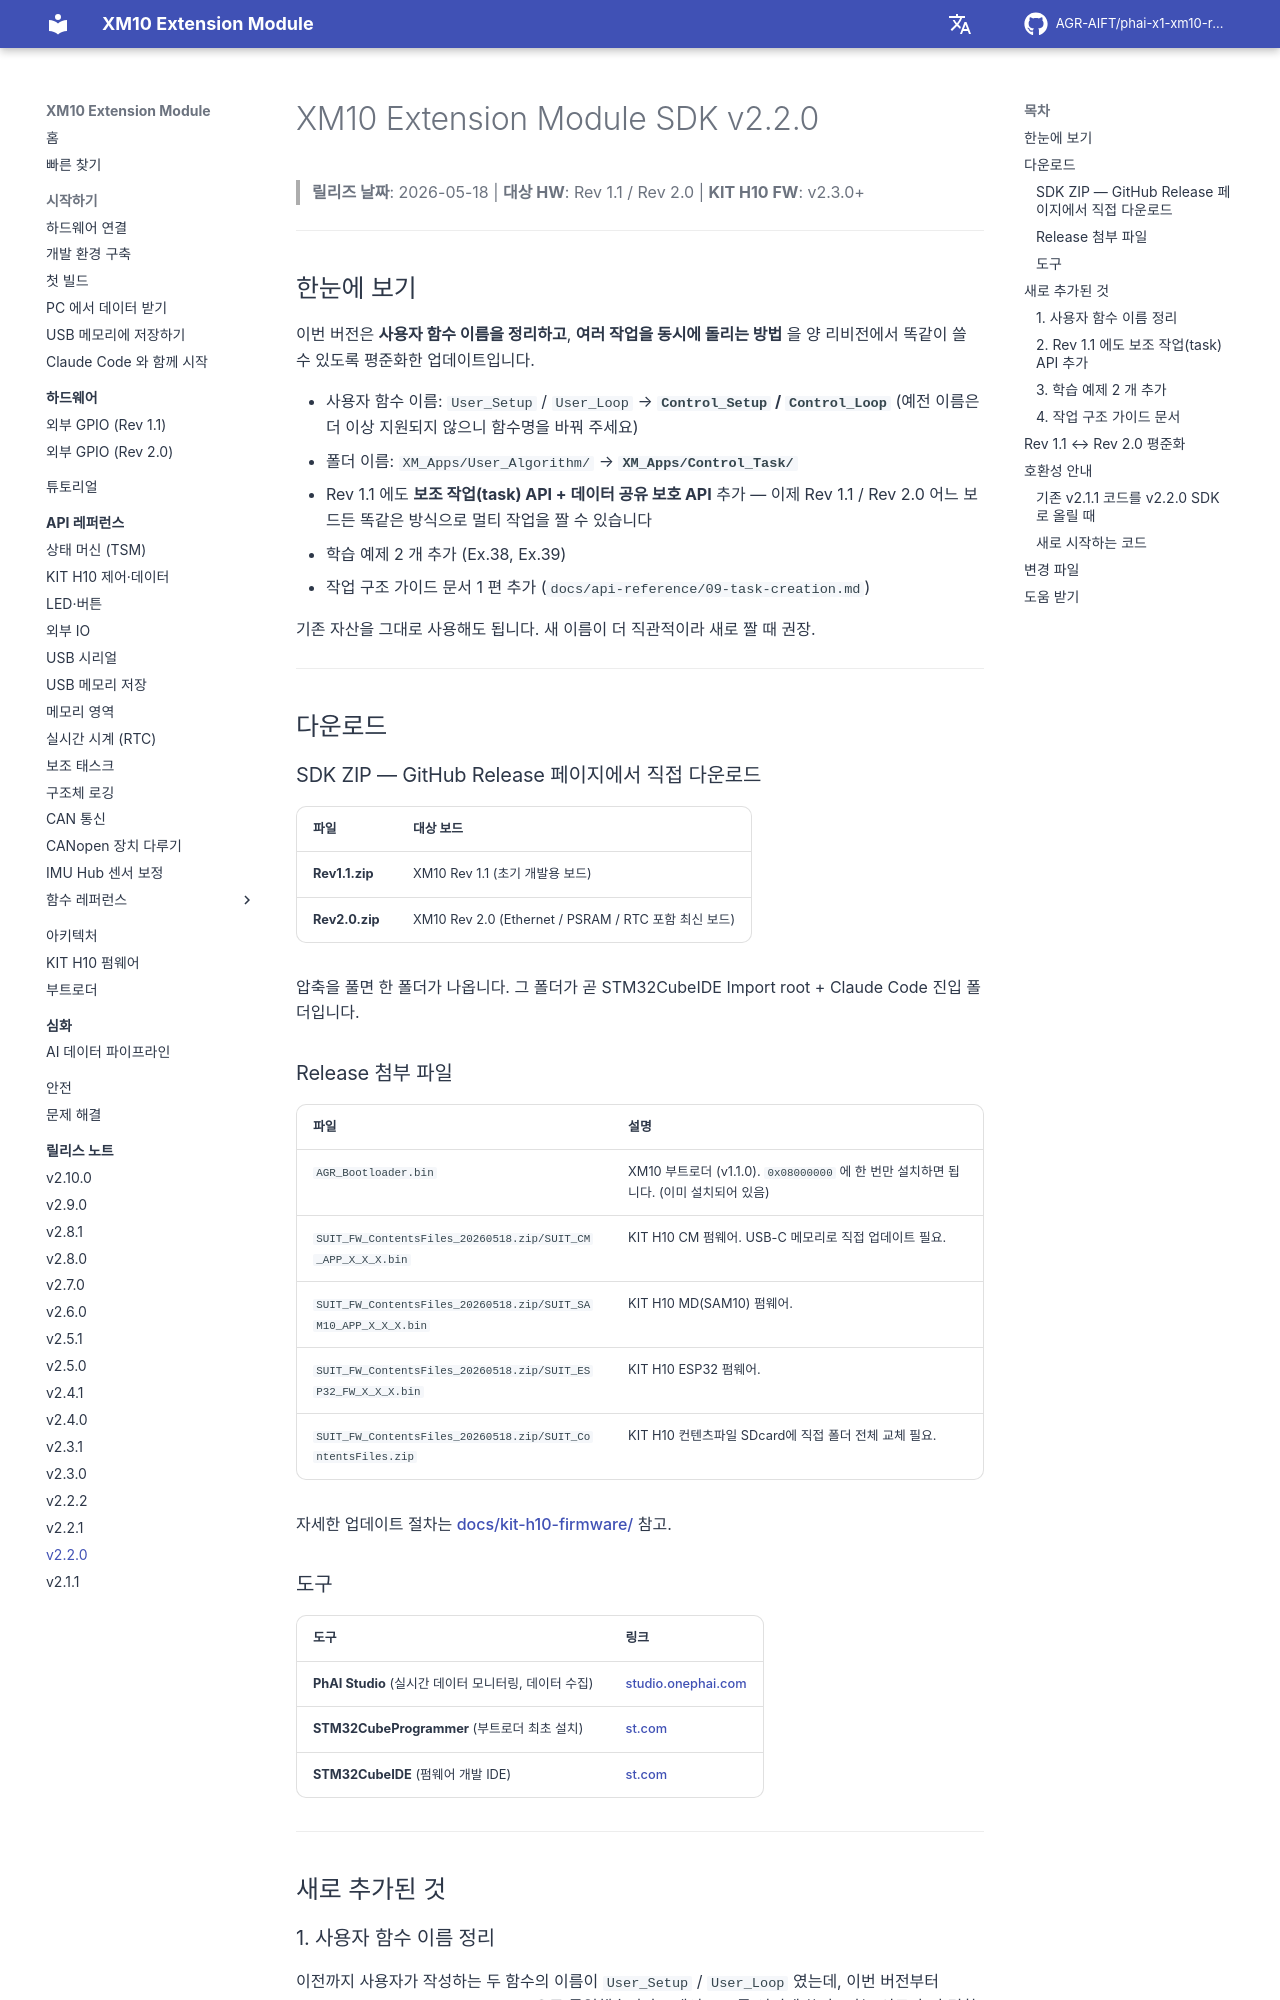

repository: AGR-AIFT/phai-x1-xm10-release · page: release-notes/v2.2.0/index.html · generator: mkdocs

# XM10 Extension Module SDK v2.2.0

> **릴리즈 날짜**: 2026-05-18 | **대상 HW**: Rev 1.1 / Rev 2.0 | **KIT H10 FW**: v2.3.0+

---

## 한눈에 보기

이번 버전은 **사용자 함수 이름을 정리하고**, **여러 작업을 동시에 돌리는 방법** 을 양 리비전에서 똑같이 쓸 수 있도록 평준화한 업데이트입니다.

- 사용자 함수 이름: `User_Setup` / `User_Loop` → **`Control_Setup` / `Control_Loop`** (예전 이름은 더 이상 지원되지 않으니 함수명을 바꿔 주세요)
- 폴더 이름: `XM_Apps/User_Algorithm/` → **`XM_Apps/Control_Task/`**
- Rev 1.1 에도 **보조 작업(task) API + 데이터 공유 보호 API** 추가 — 이제 Rev 1.1 / Rev 2.0 어느 보드든 똑같은 방식으로 멀티 작업을 짤 수 있습니다
- 학습 예제 2 개 추가 (Ex.38, Ex.39)
- 작업 구조 가이드 문서 1 편 추가 (`docs/api-reference/09-task-creation.md`)

기존 자산을 그대로 사용해도 됩니다. 새 이름이 더 직관적이라 새로 짤 때 권장.

---

## 다운로드

### SDK ZIP — GitHub Release 페이지에서 직접 다운로드

| 파일 | 대상 보드 |
|------|-----------|
| **Rev1.1.zip** | XM10 Rev 1.1 (초기 개발용 보드) |
| **Rev2.0.zip** | XM10 Rev 2.0 (Ethernet / PSRAM / RTC 포함 최신 보드) |

압축을 풀면 한 폴더가 나옵니다. 그 폴더가 곧 STM32CubeIDE Import root + Claude Code 진입 폴더입니다.

### Release 첨부 파일

| 파일 | 설명 |
|------|------|
| `AGR_Bootloader.bin` | XM10 부트로더 (v1.1.0). `0x08000000` 에 한 번만 설치하면 됩니다. (이미 설치되어 있음) |
| `SUIT_FW_ContentsFiles_20260518.zip/SUIT_CM_APP_X_X_X.bin` | KIT H10 CM 펌웨어. USB-C 메모리로 직접 업데이트 필요. |
| `SUIT_FW_ContentsFiles_20260518.zip/SUIT_SAM10_APP_X_X_X.bin` | KIT H10 MD(SAM10) 펌웨어. |
| `SUIT_FW_ContentsFiles_20260518.zip/SUIT_ESP32_FW_X_X_X.bin` | KIT H10 ESP32 펌웨어. |
| `SUIT_FW_ContentsFiles_20260518.zip/SUIT_ContentsFiles.zip` | KIT H10 컨텐츠파일 SDcard에 직접 폴더 전체 교체 필요. |

자세한 업데이트 절차는 [docs/kit-h10-firmware/](https://github.com/AGR-AIFT/phai-x1-xm10-release/tree/v2.2.0/docs/kit-h10-firmware) 참고.

### 도구

| 도구 | 링크 |
|------|------|
| **PhAI Studio** (실시간 데이터 모니터링, 데이터 수집) | [studio.onephai.com](https://studio.onephai.com) |
| **STM32CubeProgrammer** (부트로더 최초 설치) | [st.com](https://www.st.com/en/development-tools/stm32cubeprog.html) |
| **STM32CubeIDE** (펌웨어 개발 IDE) | [st.com](https://www.st.com/en/development-tools/stm32cubeide.html) |

---

## 새로 추가된 것
